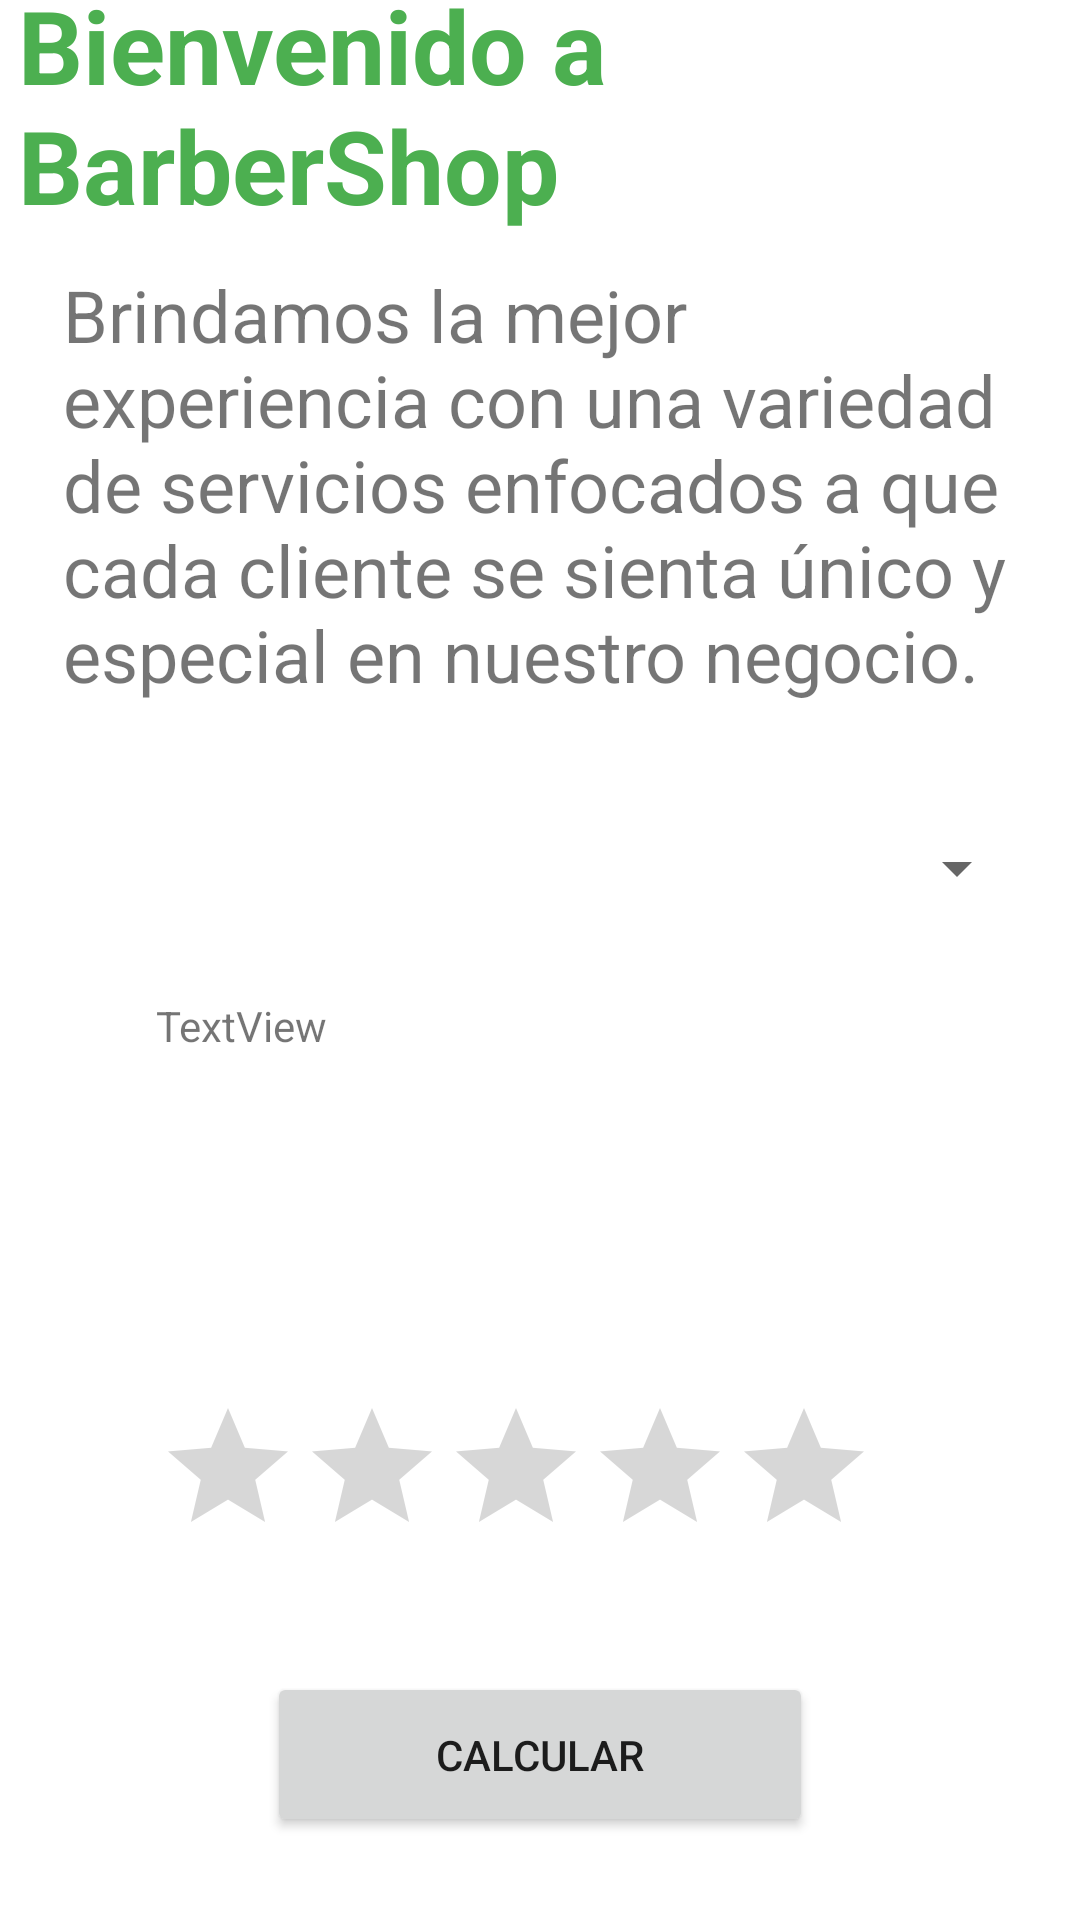

Reconstruct the res/layout file that produces this screen, plus the resources it refers to.
<!-- AndroidManifest.xml: application theme Theme.BarberiaApp -->
<!-- res/layout/activity_insumos.xml -->
<?xml version="1.0" encoding="utf-8"?>
<androidx.constraintlayout.widget.ConstraintLayout xmlns:android="http://schemas.android.com/apk/res/android"
    xmlns:app="http://schemas.android.com/apk/res-auto"
    xmlns:tools="http://schemas.android.com/tools"
    android:layout_width="match_parent"
    android:layout_height="match_parent"
    android:background="@drawable/gradient_background"
    tools:context=".Insumos_act">

    <androidx.cardview.widget.CardView
        android:layout_width="365dp"
        android:layout_height="656dp"
        app:layout_constraintBottom_toBottomOf="parent"
        app:layout_constraintEnd_toEndOf="parent"
        app:layout_constraintStart_toStartOf="parent"
        app:layout_constraintTop_toTopOf="parent" >

        <androidx.constraintlayout.widget.ConstraintLayout
            android:layout_width="match_parent"
            android:layout_height="match_parent">

            <TextView
                android:id="@+id/textView3"
                android:layout_width="349dp"
                android:layout_height="84dp"
                android:text="Bienvenido a BarberShop"
                android:textColor="#4CAF50"
                android:textSize="34sp"
                android:textStyle="bold"
                app:layout_constraintEnd_toEndOf="parent"
                app:layout_constraintStart_toStartOf="parent"
                app:layout_constraintTop_toTopOf="parent" />

            <TextView
                android:id="@+id/textView4"
                android:layout_width="318dp"
                android:layout_height="158dp"
                android:text="Brindamos la mejor experiencia con una variedad de servicios enfocados a que cada cliente se sienta único y especial en nuestro negocio."
                android:textSize="24sp"
                app:layout_constraintBottom_toBottomOf="parent"
                app:layout_constraintEnd_toEndOf="parent"
                app:layout_constraintHorizontal_bias="0.49"
                app:layout_constraintStart_toStartOf="parent"
                app:layout_constraintTop_toBottomOf="@+id/textView3"
                app:layout_constraintVertical_bias="0.03" />

            <Spinner
                android:id="@+id/spnInsumos"
                android:layout_width="329dp"
                android:layout_height="54dp"
                app:layout_constraintBottom_toBottomOf="parent"
                app:layout_constraintEnd_toEndOf="parent"
                app:layout_constraintHorizontal_bias="0.444"
                app:layout_constraintStart_toStartOf="parent"
                app:layout_constraintTop_toBottomOf="@+id/textView4"
                app:layout_constraintVertical_bias="0.045"
                tools:ignore="SpeakableTextPresentCheck" />

            <TextView
                android:id="@+id/result"
                android:layout_width="257dp"
                android:layout_height="104dp"
                android:text="TextView"
                app:layout_constraintBottom_toBottomOf="parent"
                app:layout_constraintEnd_toEndOf="parent"
                app:layout_constraintStart_toStartOf="parent"
                app:layout_constraintTop_toBottomOf="@+id/spnInsumos"
                app:layout_constraintVertical_bias="0.07" />

            <RatingBar
                android:id="@+id/rt"
                android:layout_width="wrap_content"
                android:layout_height="wrap_content"
                app:layout_constraintBottom_toBottomOf="parent"
                app:layout_constraintEnd_toEndOf="parent"
                app:layout_constraintHorizontal_bias="0.432"
                app:layout_constraintStart_toStartOf="parent"
                app:layout_constraintTop_toBottomOf="@+id/result"
                app:layout_constraintVertical_bias="0.187"
                tools:ignore="SpeakableTextPresentCheck" />

            <Button
                android:id="@+id/button3"
                android:layout_width="182dp"
                android:layout_height="55dp"
                android:layout_marginBottom="36dp"
                android:onClick="Calcular"
                android:text="Calcular"
                app:cornerRadius="25dp"
                app:layout_constraintBottom_toBottomOf="parent"
                app:layout_constraintEnd_toEndOf="parent"
                app:layout_constraintHorizontal_bias="0.497"
                app:layout_constraintStart_toStartOf="parent" />
        </androidx.constraintlayout.widget.ConstraintLayout>
    </androidx.cardview.widget.CardView>
</androidx.constraintlayout.widget.ConstraintLayout>
<!-- resources referenced by this layout -->
<resources>
  <!-- drawable gradient_background (drawable) -->
  <?xml version="1.0" encoding="utf-8"?>
  <selector xmlns:android="http://schemas.android.com/apk/res/android">
      <item>
          <shape>
              <gradient
                  android:startColor="#9CE000"
                  android:centerColor="#9CE000"
                  android:endColor="#00E000"
                  android:angle="90"/>
              <corners
                  android:radius="0dp"/>
          </shape>
      </item>
  </selector>
  <style name="Theme.BarberiaApp" parent="Theme.MaterialComponents.DayNight.NoActionBar">
          
          <item name="colorPrimary">@color/purple_500</item>
          <item name="colorPrimaryVariant">@color/purple_700</item>
          <item name="colorOnPrimary">@color/white</item>
          
          <item name="colorSecondary">@color/teal_200</item>
          <item name="colorSecondaryVariant">@color/teal_700</item>
          <item name="colorOnSecondary">@color/black</item>
          
          <item name="android:statusBarColor" tools:targetApi="l">?attr/colorPrimaryVariant</item>
          
      </style>
  <!-- not gathered from this repository: default colours our renderer supplied (Android Studio template values) -->
  <color name="purple_500">#FF6200EE</color>
  <color name="purple_700">#FF3700B3</color>
  <color name="teal_200">#FF03DAC5</color>
  <color name="teal_700">#FF018786</color>
  <color name="black">#FF000000</color>
  <color name="white">#FFFFFFFF</color>
</resources>
